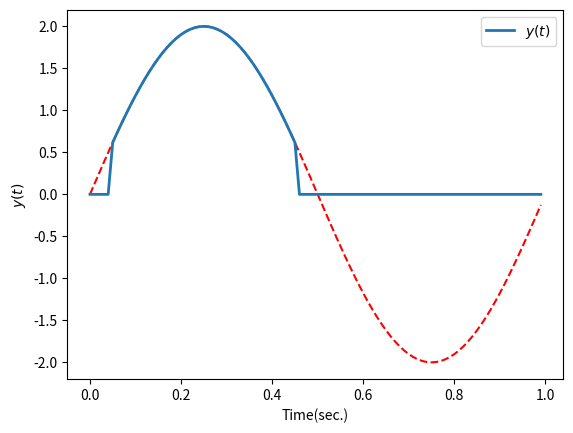

Python code for this plot:
#saturate sine wave for loop using enumerate
from matplotlib.pyplot import*
from numpy import *

t=arange(0,1,0.01)
y = 2*sin(2*pi*t)

N = len(y)
y_pass=zeros(N)

for i, y_i in enumerate(y):
	if y_i < 0.5:
		y_pass[i] = 0
	else:
		y_pass[i] = y_i

#still not great; more loops = more computational time
#min loops is best

figure(1)
clf()
plot(t, y,'r--')
plot(t, y_pass, label='$y(t)$', linewidth=2.0)
ylabel('$y(t)$')
xlabel('Time(sec.)')
legend(loc=1)

show()
